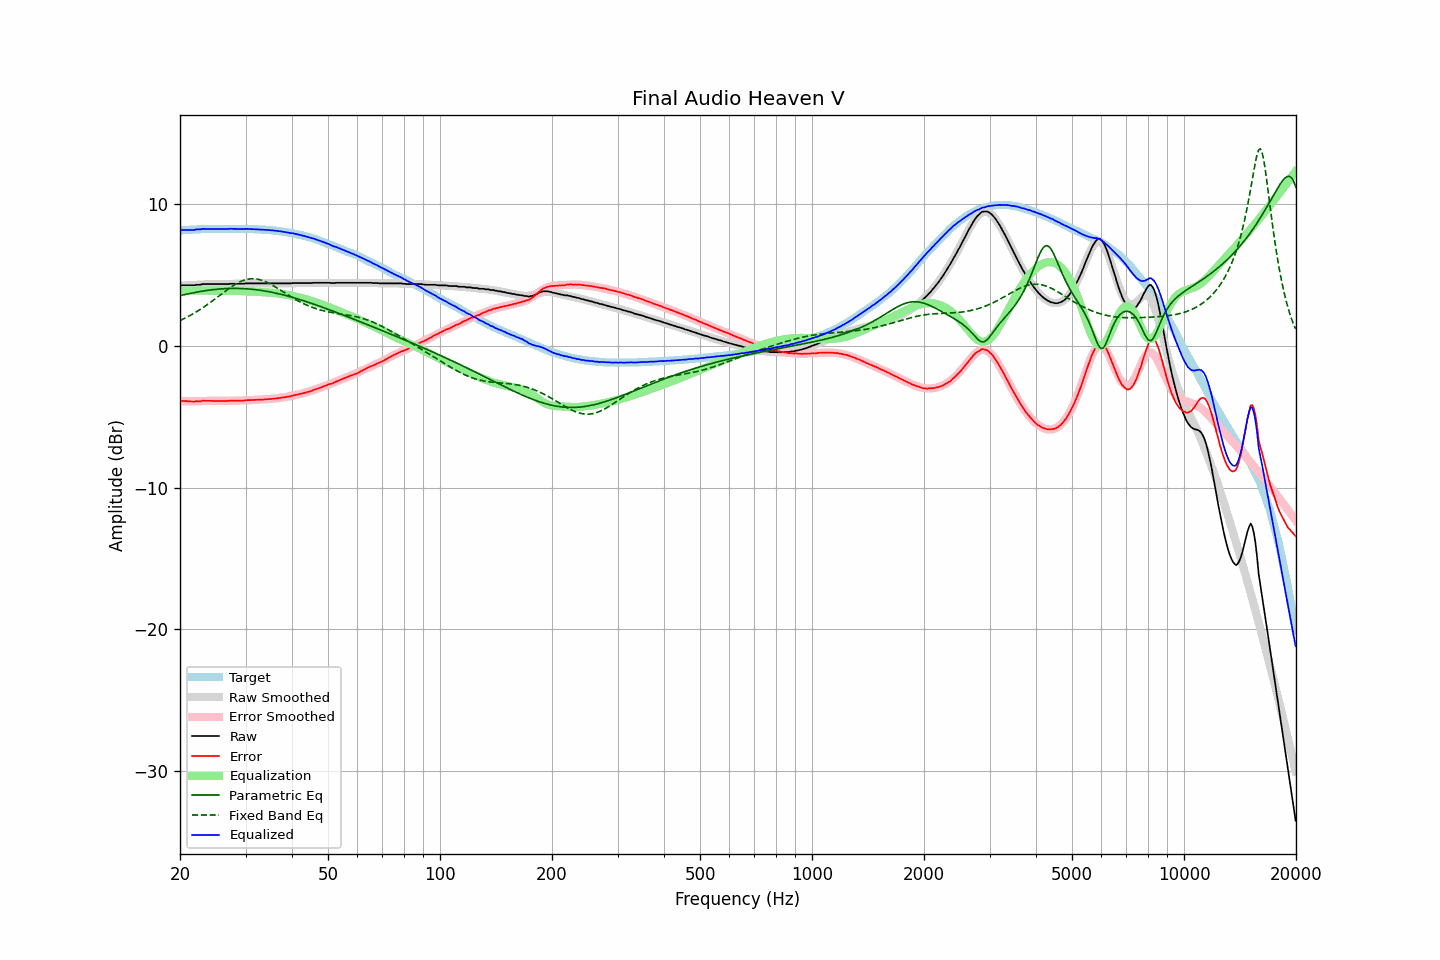

Data behind this chart, as committed beside it:
frequency, raw, error, smoothed, error_smoothed, equalization, parametric_eq, fixed_band_eq, equalized_raw, equalized_smoothed, target
20.00, 4.24, -3.90, 4.24, -3.90, 3.90, 3.54, 1.78, 8.13, 8.14, 8.14
20.20, 4.27, -3.88, 4.25, -3.90, 3.90, 3.56, 1.84, 8.17, 8.15, 8.15
20.40, 4.27, -3.89, 4.25, -3.90, 3.90, 3.59, 1.89, 8.17, 8.16, 8.16
20.61, 4.27, -3.90, 4.26, -3.91, 3.91, 3.62, 1.94, 8.17, 8.16, 8.17
20.81, 4.27, -3.90, 4.26, -3.91, 3.91, 3.64, 2.00, 8.17, 8.17, 8.17
21.02, 4.27, -3.91, 4.27, -3.91, 3.91, 3.67, 2.06, 8.17, 8.18, 8.18
21.23, 4.27, -3.92, 4.28, -3.91, 3.91, 3.69, 2.12, 8.17, 8.19, 8.19
21.44, 4.27, -3.93, 4.28, -3.91, 3.91, 3.71, 2.18, 8.17, 8.19, 8.20
21.66, 4.27, -3.93, 4.29, -3.91, 3.91, 3.74, 2.25, 8.17, 8.20, 8.20
21.87, 4.27, -3.94, 4.29, -3.91, 3.91, 3.76, 2.31, 8.18, 8.20, 8.21
22.09, 4.31, -3.90, 4.30, -3.91, 3.91, 3.78, 2.38, 8.21, 8.21, 8.21
22.31, 4.31, -3.91, 4.31, -3.91, 3.91, 3.80, 2.45, 8.21, 8.21, 8.22
22.54, 4.31, -3.91, 4.31, -3.91, 3.91, 3.82, 2.52, 8.21, 8.22, 8.22
22.76, 4.32, -3.91, 4.32, -3.90, 3.90, 3.84, 2.60, 8.22, 8.22, 8.23
22.99, 4.36, -3.87, 4.33, -3.90, 3.90, 3.86, 2.67, 8.25, 8.23, 8.23
23.22, 4.36, -3.87, 4.34, -3.89, 3.89, 3.88, 2.75, 8.25, 8.23, 8.23
23.45, 4.36, -3.88, 4.34, -3.89, 3.89, 3.89, 2.83, 8.25, 8.23, 8.24
23.69, 4.36, -3.88, 4.35, -3.89, 3.89, 3.91, 2.91, 8.24, 8.24, 8.24
23.92, 4.36, -3.88, 4.35, -3.88, 3.88, 3.93, 2.99, 8.24, 8.24, 8.24
24.16, 4.36, -3.88, 4.36, -3.88, 3.88, 3.94, 3.07, 8.24, 8.24, 8.24
24.40, 4.36, -3.89, 4.36, -3.88, 3.88, 3.95, 3.15, 8.24, 8.24, 8.25
24.65, 4.36, -3.89, 4.36, -3.89, 3.89, 3.97, 3.24, 8.24, 8.24, 8.25
24.89, 4.36, -3.89, 4.36, -3.89, 3.89, 3.98, 3.32, 8.24, 8.25, 8.25
25.14, 4.36, -3.89, 4.36, -3.89, 3.89, 3.99, 3.41, 8.24, 8.25, 8.25
25.39, 4.36, -3.89, 4.36, -3.89, 3.89, 4.00, 3.50, 8.25, 8.25, 8.25
25.65, 4.36, -3.89, 4.36, -3.89, 3.89, 4.01, 3.58, 8.25, 8.25, 8.25
25.91, 4.36, -3.89, 4.36, -3.89, 3.89, 4.02, 3.67, 8.25, 8.25, 8.25
26.16, 4.36, -3.89, 4.36, -3.89, 3.89, 4.03, 3.75, 8.24, 8.25, 8.25
26.43, 4.36, -3.89, 4.36, -3.89, 3.89, 4.03, 3.84, 8.24, 8.25, 8.25
26.69, 4.36, -3.89, 4.36, -3.89, 3.89, 4.04, 3.92, 8.24, 8.25, 8.25
26.96, 4.36, -3.89, 4.36, -3.88, 3.88, 4.04, 4.01, 8.24, 8.25, 8.25
27.23, 4.38, -3.87, 4.36, -3.88, 3.88, 4.05, 4.09, 8.26, 8.25, 8.25
27.50, 4.38, -3.87, 4.37, -3.88, 3.88, 4.05, 4.16, 8.26, 8.25, 8.25
27.77, 4.38, -3.87, 4.37, -3.88, 3.88, 4.05, 4.24, 8.25, 8.25, 8.25
28.05, 4.38, -3.87, 4.37, -3.88, 3.88, 4.05, 4.31, 8.25, 8.25, 8.25
28.33, 4.38, -3.87, 4.37, -3.87, 3.87, 4.05, 4.38, 8.25, 8.25, 8.25
28.62, 4.38, -3.87, 4.38, -3.87, 3.87, 4.05, 4.44, 8.24, 8.25, 8.25
28.90, 4.38, -3.87, 4.38, -3.87, 3.87, 4.04, 4.50, 8.24, 8.25, 8.25
29.19, 4.38, -3.87, 4.39, -3.86, 3.86, 4.04, 4.55, 8.24, 8.25, 8.25
29.48, 4.38, -3.87, 4.39, -3.86, 3.86, 4.04, 4.59, 8.23, 8.25, 8.25
29.78, 4.39, -3.86, 4.39, -3.85, 3.85, 4.03, 4.63, 8.24, 8.24, 8.25
30.08, 4.41, -3.84, 4.39, -3.85, 3.85, 4.02, 4.67, 8.25, 8.24, 8.25
30.38, 4.41, -3.83, 4.40, -3.84, 3.84, 4.02, 4.70, 8.25, 8.24, 8.24
30.68, 4.41, -3.83, 4.40, -3.84, 3.84, 4.01, 4.72, 8.24, 8.24, 8.24
30.99, 4.41, -3.83, 4.40, -3.83, 3.83, 4.00, 4.73, 8.24, 8.23, 8.24
31.30, 4.41, -3.82, 4.40, -3.83, 3.83, 3.99, 4.73, 8.23, 8.23, 8.23
31.61, 4.41, -3.82, 4.41, -3.82, 3.82, 3.97, 4.73, 8.23, 8.23, 8.23
31.93, 4.41, -3.81, 4.41, -3.81, 3.81, 3.96, 4.72, 8.22, 8.22, 8.22
32.24, 4.41, -3.81, 4.41, -3.81, 3.81, 3.95, 4.71, 8.21, 8.22, 8.22
32.57, 4.41, -3.80, 4.41, -3.80, 3.80, 3.93, 4.68, 8.21, 8.21, 8.21
32.89, 4.41, -3.80, 4.41, -3.80, 3.80, 3.92, 4.66, 8.20, 8.21, 8.21
33.22, 4.41, -3.79, 4.41, -3.79, 3.79, 3.90, 4.62, 8.20, 8.20, 8.20
33.55, 4.41, -3.79, 4.41, -3.79, 3.79, 3.88, 4.58, 8.19, 8.19, 8.20
33.89, 4.41, -3.78, 4.41, -3.78, 3.78, 3.86, 4.53, 8.19, 8.19, 8.19
34.23, 4.41, -3.77, 4.41, -3.77, 3.77, 3.84, 4.48, 8.18, 8.18, 8.18
34.57, 4.41, -3.76, 4.41, -3.76, 3.76, 3.82, 4.43, 8.17, 8.17, 8.17
34.92, 4.41, -3.75, 4.41, -3.75, 3.75, 3.80, 4.37, 8.16, 8.16, 8.16
35.27, 4.41, -3.75, 4.41, -3.74, 3.74, 3.78, 4.31, 8.15, 8.15, 8.16
35.62, 4.41, -3.73, 4.41, -3.73, 3.73, 3.76, 4.24, 8.14, 8.14, 8.14
35.97, 4.41, -3.72, 4.40, -3.72, 3.72, 3.73, 4.17, 8.13, 8.13, 8.13
... 635 more rows
